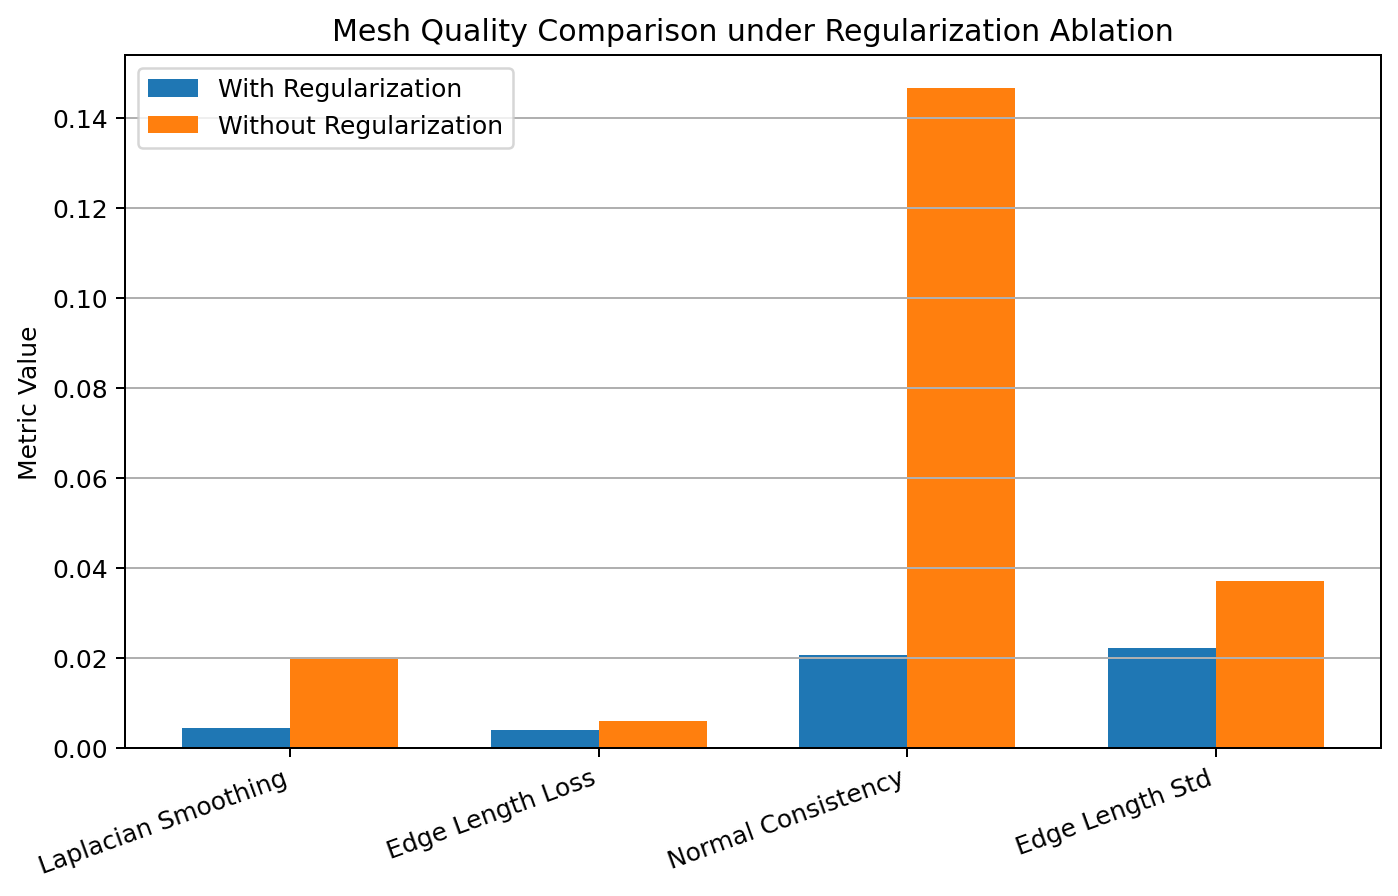

The data file committed next to this chart (first rows):
Metric, With Regularization, Without Regularization
Laplacian Smoothing, 0.00454, 0.02002
Edge Length Loss, 0.00415, 0.005936
Normal Consistency, 0.02078, 0.1466
Edge Length Std, 0.02236, 0.03716
